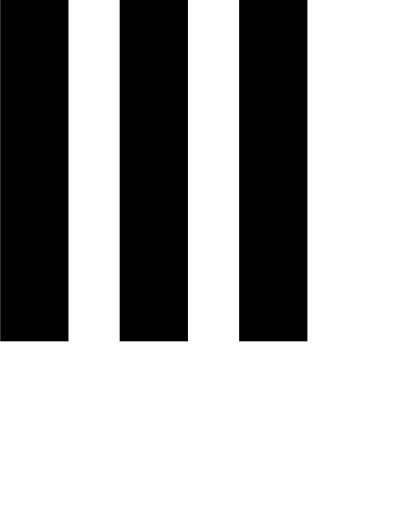
t = 0.00 s
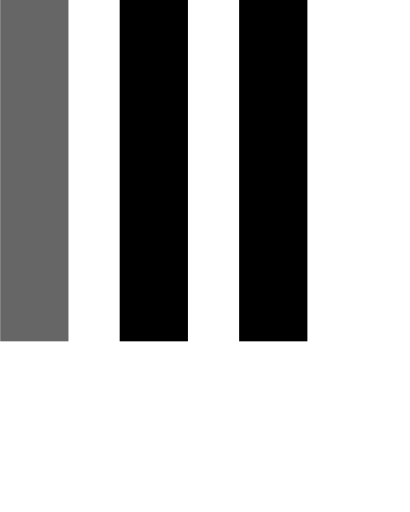
t = 0.15 s
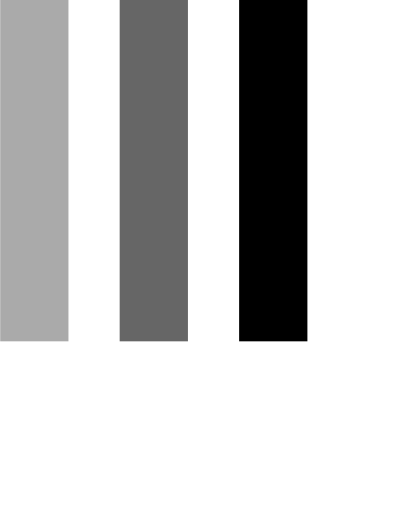
t = 0.35 s
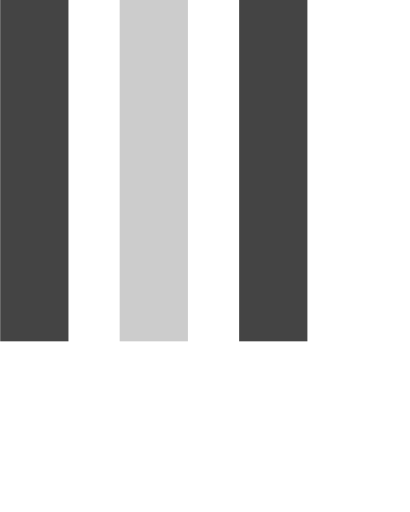
t = 0.50 s
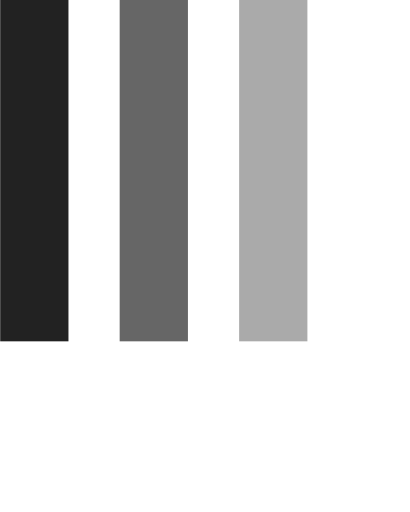
t = 0.65 s
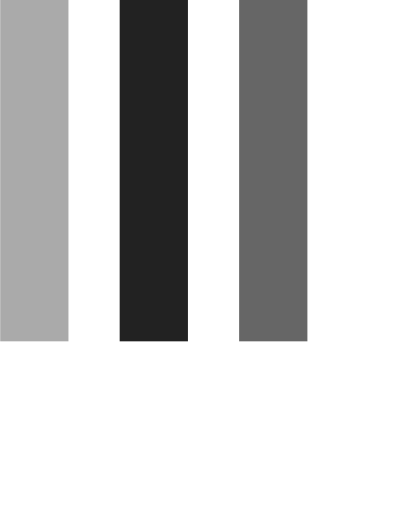
t = 0.85 s

The animated SVG that drew these frames (rendered in a browser with its animation timeline set to each time). Animation: 3 SMIL elements (animate=3); one cycle of 1.00 s, repeats indefinitely.

<svg width="24" height="30" enable-background="new 0 0 50 50" fill="currentColor" version="1.1" viewBox="0 0 24 30" xmlns="http://www.w3.org/2000/svg"><rect width="4" height="20"><animate attributeName="opacity" attributeType="xml" begin="0s" dur="0.6s" repeatCount="indefinite" values="1; .2; 1"/></rect><rect x="7" width="4" height="20"><animate attributeName="opacity" attributeType="xml" begin="0.2s" dur="0.6s" repeatCount="indefinite" values="1; .2; 1"/></rect><rect x="14" width="4" height="20"><animate attributeName="opacity" attributeType="xml" begin="0.4s" dur="0.6s" repeatCount="indefinite" values="1; .2; 1"/></rect></svg>
